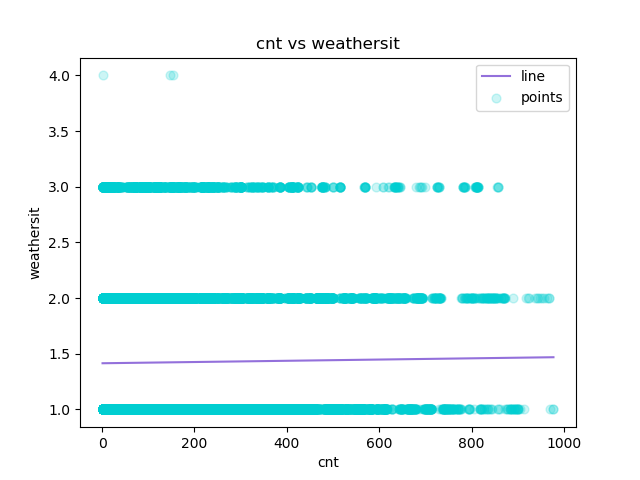

Values plotted in this chart, from the file beside it:
cnt, weathersit, Predicted Y
1, 1, 1.415
1, 1, 1.415
1, 1, 1.415
1, 1, 1.415
1, 1, 1.415
1, 2, 1.415
1, 1, 1.415
1, 1, 1.415
1, 1, 1.415
1, 1, 1.415
1, 1, 1.415
1, 1, 1.415
1, 1, 1.415
1, 2, 1.415
1, 2, 1.415
1, 2, 1.415
1, 2, 1.415
1, 2, 1.415
1, 3, 1.415
1, 3, 1.415
1, 2, 1.415
1, 2, 1.415
1, 2, 1.415
1, 2, 1.415
1, 2, 1.415
1, 2, 1.415
1, 2, 1.415
1, 2, 1.415
1, 2, 1.415
1, 3, 1.415
1, 2, 1.415
1, 3, 1.415
1, 2, 1.415
1, 2, 1.415
1, 2, 1.415
1, 2, 1.415
1, 2, 1.415
1, 3, 1.415
1, 3, 1.415
1, 3, 1.415
1, 1, 1.415
1, 2, 1.415
1, 1, 1.415
1, 1, 1.415
1, 1, 1.415
1, 1, 1.415
1, 1, 1.415
1, 1, 1.415
1, 1, 1.415
1, 1, 1.415
1, 1, 1.415
1, 1, 1.415
1, 1, 1.415
1, 1, 1.415
1, 1, 1.415
1, 1, 1.415
1, 1, 1.415
1, 1, 1.415
1, 1, 1.415
1, 1, 1.415
... 17,319 more rows
